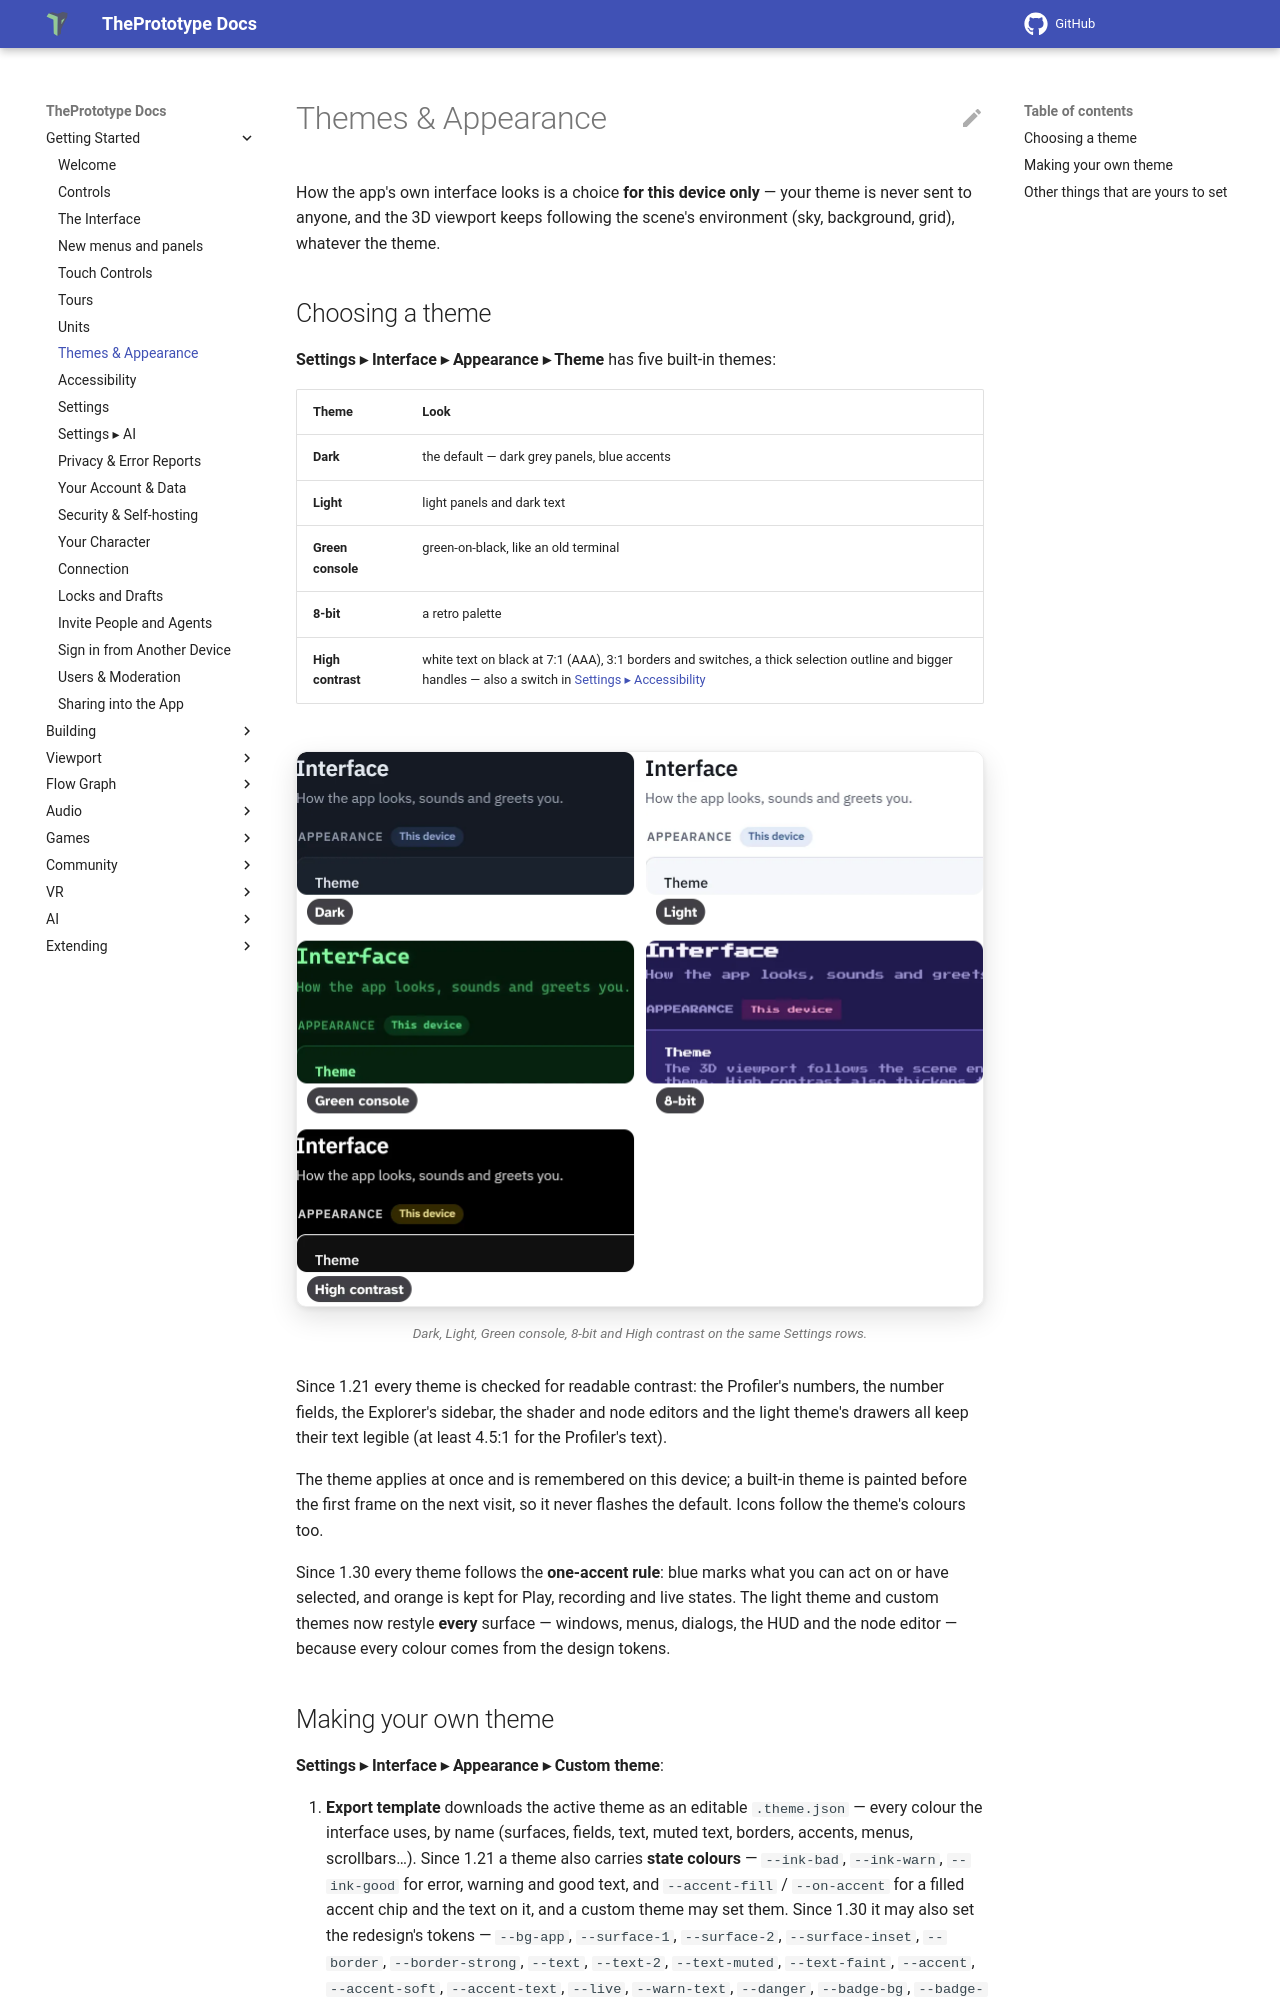

repository: theprototype-app/docs · page: appearance/index.html · generator: mkdocs

# Themes & Appearance

How the app's own interface looks is a choice **for this device only** — your theme is never sent to anyone, and the 3D
viewport keeps following the scene's environment (sky, background, grid), whatever the theme.

## Choosing a theme

**Settings ▸ Interface ▸ Appearance ▸ Theme** has five built-in themes:

| Theme | Look |
|---|---|
| **Dark** | the default — dark grey panels, blue accents |
| **Light** | light panels and dark text |
| **Green console** | green-on-black, like an old terminal |
| **8-bit** | a retro palette |
| **High contrast** | white text on black at 7:1 (AAA), 3:1 borders and switches, a thick selection outline and bigger handles — also a switch in [Settings ▸ Accessibility](accessibility.md#high-contrast) |

![The Settings page's Appearance rows in the five built-in themes: Dark, Light, Green console, 8-bit and High contrast.](img/appearance/themes.webp){ .shot width="688" height="555" loading=lazy }
/// caption
Dark, Light, Green console, 8-bit and High contrast on the same Settings rows.
///

Since 1.21 every theme is checked for readable contrast: the Profiler's numbers, the number fields, the Explorer's
sidebar, the shader and node editors and the light theme's drawers all keep their text legible (at least 4.5:1 for the
Profiler's text).

The theme applies at once and is remembered on this device; a built-in theme is painted before the first frame on the
next visit, so it never flashes the default. Icons follow the theme's colours too.

Since 1.30 every theme follows the **one-accent rule**: blue marks what you can act on or have selected, and orange is
kept for Play, recording and live states. The light theme and custom themes now restyle **every** surface — windows,
menus, dialogs, the HUD and the node editor — because every colour comes from the design tokens.

## Making your own theme

**Settings ▸ Interface ▸ Appearance ▸ Custom theme**:

1. **Export template** downloads the active theme as an editable `.theme.json` — every colour the interface uses, by
   name (surfaces, fields, text, muted text, borders, accents, menus, scrollbars…). Since 1.21 a theme also carries
   **state colours** — `--ink-bad`, `--ink-warn`, `--ink-good` for error, warning and good text, and `--accent-fill` /
   `--on-accent` for a filled accent chip and the text on it, and a custom theme may set them. Since 1.30 it may also
   set the redesign's tokens — `--bg-app`, `--surface-1`, `--surface-2`, `--surface-inset`, `--border`,
   `--border-strong`, `--text`, `--text-2`, `--text-muted`, `--text-faint`, `--accent`, `--accent-soft`,
   `--accent-text`, `--live`, `--warn-text`, `--danger`, `--badge-bg`, `--badge-text`; any it leaves out are derived
   from its other colours.
2. Change the colours in any text editor.
3. **Browse…** loads it back. It appears in the **Theme** list under its own name, and as a chip under *Custom theme*;
   the chip's **✕** removes it.

Custom themes are saved in this browser. To use one on another device, copy the `.theme.json` across and load it there.
